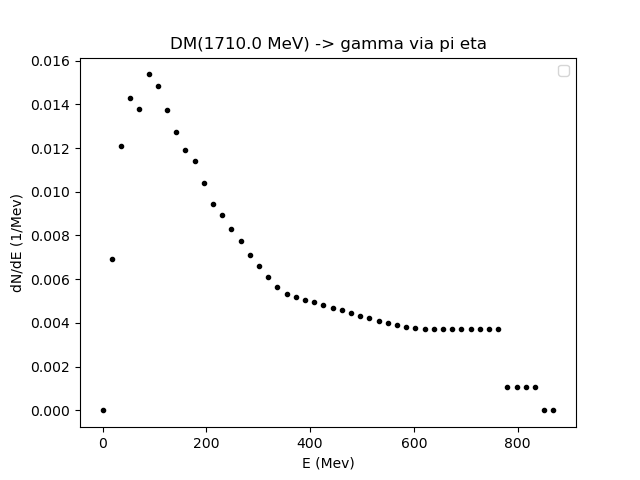

The file beside this chart, header and first rows:
0.01, 17.745640226312624, 35.48128045262524, 53.21692067893786, 70.9525609052505, 88.68820113156312, 106.42384135787573, 124.15948158418836, 141.89512181050097, 159.6307620368136, 177.36640226312622, 195.10204248943884, 212.83768271575144, 230.57332294206407, 248.3089631683767, 266.0446033946893, 283.78024362100194, 301.51588384731457, 319.2515240736272, 336.9871642999398, 354.72280452625245, 372.4584447525651, 390.1940849788777, 407.9297252051903
0.0, 0.006924, 0.0121, 0.01429, 0.01376, 0.01537, 0.01485, 0.01375, 0.01274, 0.01193, 0.01142, 0.01038, 0.00945, 0.008945, 0.008308, 0.00777, 0.007112, 0.006612, 0.006122, 0.005645, 0.005344, 0.005188, 0.005069, 0.00494
